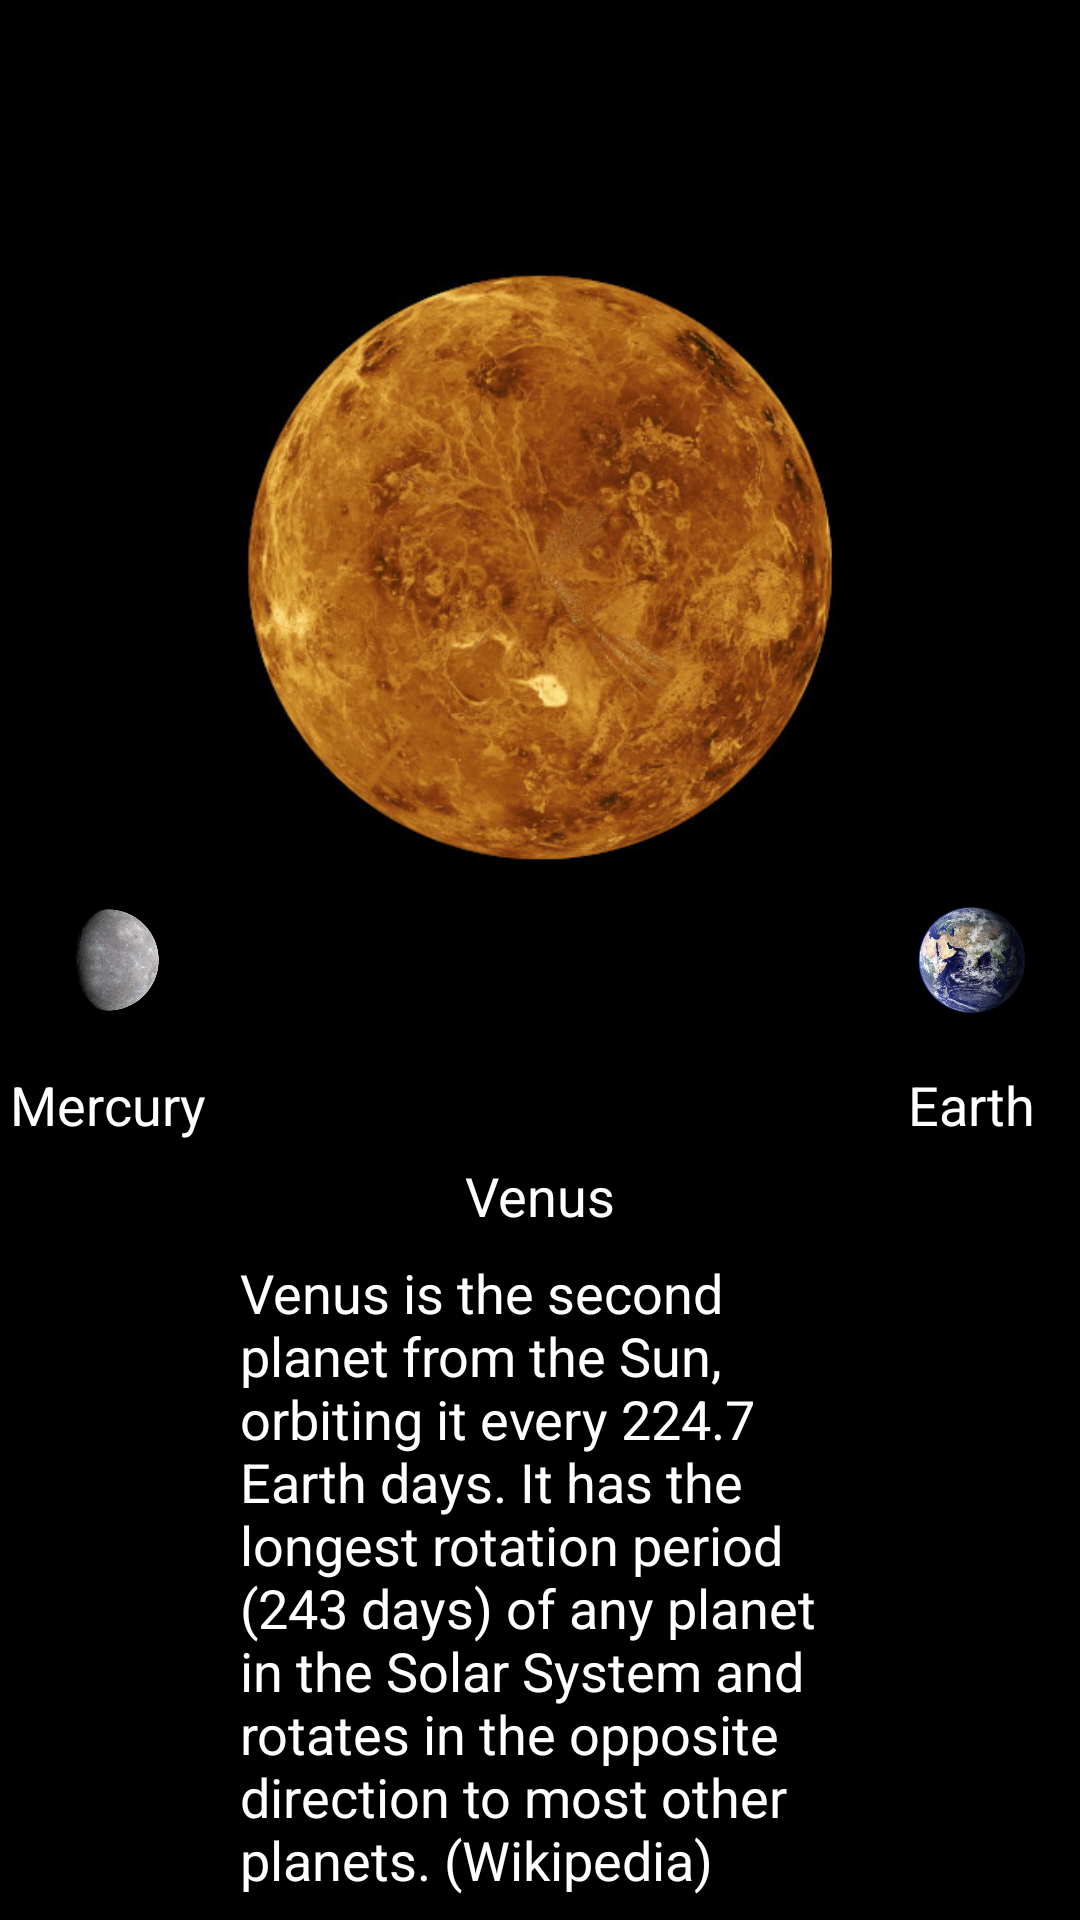

Produce the Android XML layout that renders to this screen, including the resource entries it uses.
<!-- AndroidManifest.xml: application theme AppTheme -->
<!-- res/layout/activity_zoom_carousel_venus.xml -->
<?xml version="1.0" encoding="utf-8"?>
<android.support.constraint.ConstraintLayout xmlns:android="http://schemas.android.com/apk/res/android"
    xmlns:app="http://schemas.android.com/apk/res-auto"
    android:id="@+id/rootLayout"
    android:layout_width="match_parent"
    android:layout_height="match_parent"
    android:background="@android:color/black">

    <ImageView
        android:id="@+id/mercuryImageView"
        android:layout_width="0dp"
        android:layout_height="0dp"
        android:layout_marginEnd="16dp"
        android:layout_marginStart="16dp"
        android:alpha="1"
        app:layout_constraintBottom_toBottomOf="parent"
        app:layout_constraintDimensionRatio="h,1:1"
        app:layout_constraintEnd_toStartOf="@+id/leftGuideline"
        app:layout_constraintStart_toStartOf="parent"
        app:layout_constraintTop_toTopOf="parent"
        app:srcCompat="@drawable/planet_mercury" />

    <android.support.constraint.Guideline
        android:id="@+id/leftGuideline"
        android:layout_width="wrap_content"
        android:layout_height="wrap_content"
        android:orientation="vertical"
        app:layout_constraintGuide_percent="0.2" />

    <ImageView
        android:id="@+id/venusImageView"
        android:layout_width="0dp"
        android:layout_height="0dp"
        android:layout_marginBottom="8dp"
        android:alpha="1"
        app:layout_constraintBottom_toTopOf="@+id/venusText"
        app:layout_constraintEnd_toStartOf="@+id/rightGuideline"
        app:layout_constraintStart_toStartOf="@+id/leftGuideline"
        app:layout_constraintTop_toTopOf="parent"
        app:srcCompat="@drawable/planet_venus" />

    <android.support.constraint.Guideline
        android:id="@+id/rightGuideline"
        android:layout_width="wrap_content"
        android:layout_height="wrap_content"
        android:orientation="vertical"
        app:layout_constraintGuide_percent="0.8" />

    <ImageView
        android:id="@+id/earthImageView"
        android:layout_width="0dp"
        android:layout_height="0dp"
        android:layout_marginEnd="16dp"
        android:layout_marginStart="16dp"
        android:alpha="1"
        app:layout_constraintBottom_toBottomOf="parent"
        app:layout_constraintDimensionRatio="h,1:1"
        app:layout_constraintEnd_toEndOf="parent"
        app:layout_constraintStart_toStartOf="@+id/rightGuideline"
        app:layout_constraintTop_toTopOf="parent"
        app:srcCompat="@drawable/planet_earth" />

    <TextView
        android:id="@+id/mercuryText"
        android:layout_width="wrap_content"
        android:layout_height="wrap_content"
        android:layout_marginTop="16dp"
        android:alpha="1"
        android:text="@string/planet_mercury"
        android:textAppearance="@android:style/TextAppearance.Material.Medium"
        android:textColor="@android:color/white"
        app:layout_constraintEnd_toEndOf="@+id/mercuryImageView"
        app:layout_constraintStart_toStartOf="@+id/mercuryImageView"
        app:layout_constraintTop_toBottomOf="@+id/mercuryImageView" />

    <TextView
        android:id="@+id/venusText"
        android:layout_width="wrap_content"
        android:layout_height="wrap_content"
        android:layout_marginBottom="8dp"
        android:alpha="1"
        android:text="@string/planet_venus"
        android:textAppearance="@android:style/TextAppearance.Material.Medium"
        android:textColor="@android:color/white"
        app:layout_constraintBottom_toTopOf="@+id/venusDescription"
        app:layout_constraintEnd_toEndOf="@+id/venusImageView"
        app:layout_constraintStart_toStartOf="@+id/venusImageView" />


    <TextView
        android:id="@+id/earthText"
        android:layout_width="wrap_content"
        android:layout_height="wrap_content"
        android:layout_marginTop="16dp"
        android:alpha="1"
        android:text="@string/planet_earth"
        android:textAppearance="@android:style/TextAppearance.Material.Medium"
        android:textColor="@android:color/white"
        app:layout_constraintEnd_toEndOf="@+id/earthImageView"
        app:layout_constraintHorizontal_bias="0.504"
        app:layout_constraintStart_toStartOf="@+id/earthImageView"
        app:layout_constraintTop_toBottomOf="@+id/earthImageView" />

    <TextView
        android:id="@+id/mercuryDescription"
        android:layout_width="0dp"
        android:layout_height="wrap_content"
        android:layout_marginEnd="32dp"
        android:layout_marginStart="32dp"
        android:layout_marginTop="16dp"
        android:alpha="0"
        android:text="@string/planet_mars_description"
        android:textAppearance="@android:style/TextAppearance.Material.Medium"
        android:textColor="@android:color/white"
        app:layout_constraintEnd_toStartOf="@id/leftGuideline"
        app:layout_constraintStart_toStartOf="parent"
        app:layout_constraintTop_toBottomOf="@id/mercuryText" />

    <TextView
        android:id="@+id/venusDescription"
        android:layout_width="0dp"
        android:layout_height="wrap_content"
        android:layout_marginBottom="8dp"
        android:layout_marginEnd="8dp"
        android:layout_marginStart="8dp"
        android:alpha="1"
        android:text="@string/planet_venus_description_short"
        android:textAppearance="@android:style/TextAppearance.Material.Medium"
        android:textColor="@android:color/white"
        app:layout_constraintBottom_toBottomOf="parent"
        app:layout_constraintEnd_toStartOf="@id/rightGuideline"
        app:layout_constraintStart_toEndOf="@id/leftGuideline" />

    <TextView
        android:id="@+id/earthDescription"
        android:layout_width="0dp"
        android:layout_height="wrap_content"
        android:layout_marginEnd="32dp"
        android:layout_marginStart="32dp"
        android:layout_marginTop="16dp"
        android:alpha="0"
        android:text="@string/planet_earth_description"
        android:textAppearance="@android:style/TextAppearance.Material.Medium"
        android:textColor="@android:color/white"
        app:layout_constraintEnd_toEndOf="parent"
        app:layout_constraintStart_toEndOf="@id/rightGuideline"
        app:layout_constraintTop_toBottomOf="@id/earthText" />

</android.support.constraint.ConstraintLayout>
<!-- resources referenced by this layout -->
<resources>
  <!-- drawable planet_earth: jpg bitmap (drawable, 49956 bytes) -->
  <!-- drawable planet_mercury: jpg bitmap (drawable, 101284 bytes) -->
  <!-- drawable planet_venus: jpg bitmap (drawable, 63457 bytes) -->
  <string name="planet_earth">Earth</string>
  <string name="planet_earth_description">Earth is the third planet from the Sun and the only object in the Universe known to harbor life. According to radiometric dating and other sources of evidence, Earth formed over 4.5 billion years ago. Earth\'s gravity interacts with other objects in space, especially the Sun and the Moon, Earth's only natural satellite. Earth revolves around the Sun in 365.26 days, a period known as an Earth year. During this time, Earth rotates about its axis about 366.26 times. (Wikipedia)</string>
  <string name="planet_mars_description">Mars is the fourth planet from the Sun and the second-smallest planet in the Solar System after Mercury. In English, Mars carries a name of the Roman god of war, and is often referred to as the "Red Planet" because the reddish iron oxide prevalent on its surface gives it a reddish appearance that is distinctive among the astronomical bodies visible to the naked eye. Mars is a terrestrial planet with a thin atmosphere, having surface features reminiscent both of the impact craters of the Moon and the valleys, deserts, and polar ice caps of Earth. (Wikipedia)</string>
  <string name="planet_mercury">Mercury</string>
  <string name="planet_venus">Venus</string>
  <string name="planet_venus_description_short">Venus is the second planet from the Sun, orbiting it every 224.7 Earth days. It has the longest rotation period (243 days) of any planet in the Solar System and rotates in the opposite direction to most other planets. (Wikipedia)</string>
  <style name="AppTheme" parent="Theme.AppCompat.Light.DarkActionBar">
          
          <item name="colorPrimary">@color/colorPrimary</item>
          <item name="colorPrimaryDark">@color/colorPrimaryDark</item>
          <item name="colorAccent">@color/colorAccent</item>
      </style>
  <color name="colorPrimary">#3F51B5</color>
  <color name="colorPrimaryDark">#303F9F</color>
  <color name="colorAccent">#FF4081</color>
</resources>
